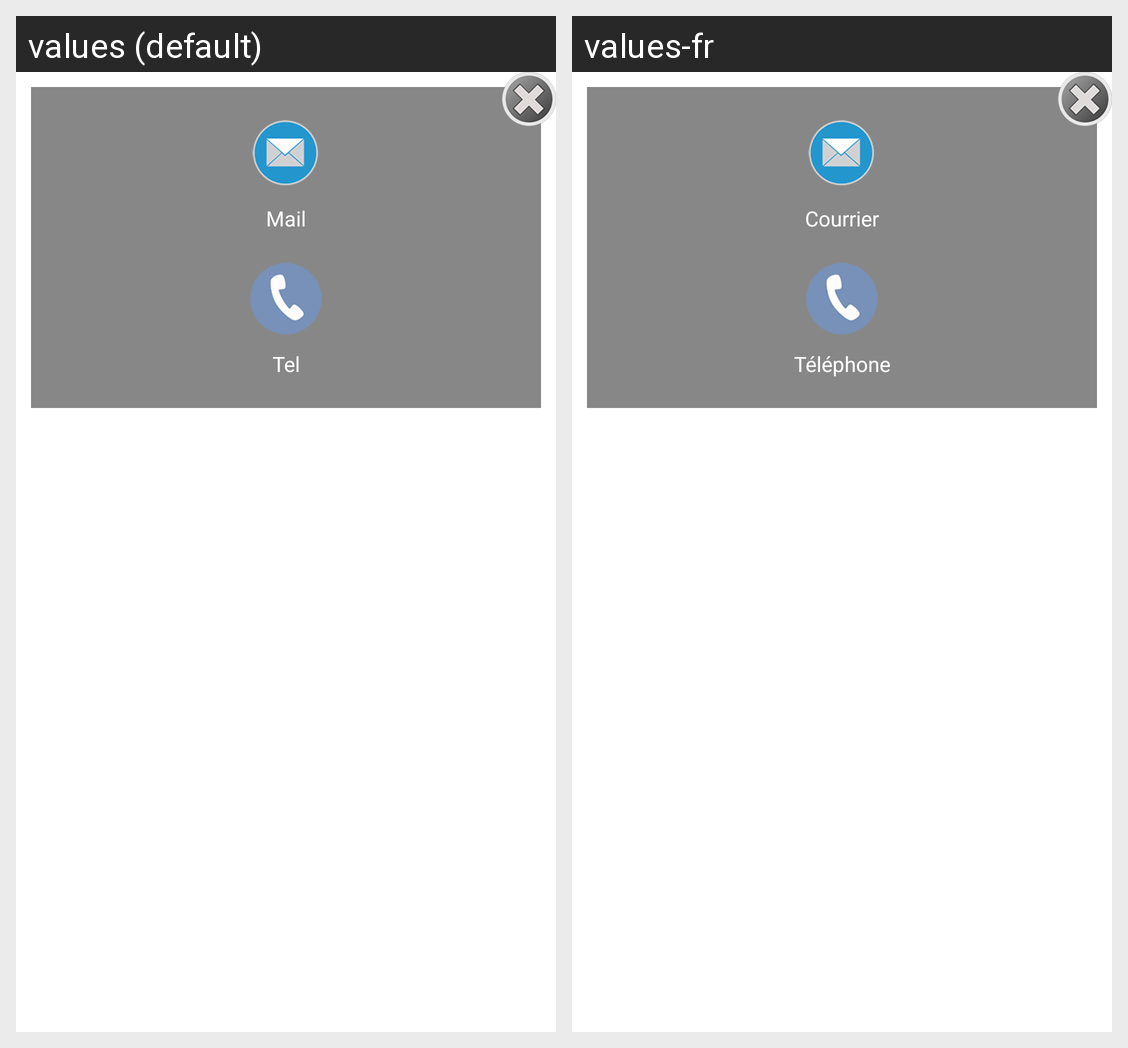

Strings drawn on this Android screen and how each of the app's shown locales translates them:
Android screen res/layout/layout_contact_selection.xml rendered under 2 locales, left to right: values (default), values-fr. Device: Nexus 5 (rendered at 1080×1920; each locale shown at half size, 540×960, under a caption strip naming it); theme AppTheme.
Strings drawn on this screen, with the default value and each locale's value (text and hints the layout hard-codes, and strings that could not be matched under every locale, appear in the picture but are not listed):

mail
  values: Mail
  values-fr: Courrier

tel
  values: Tel
  values-fr: Téléphone
